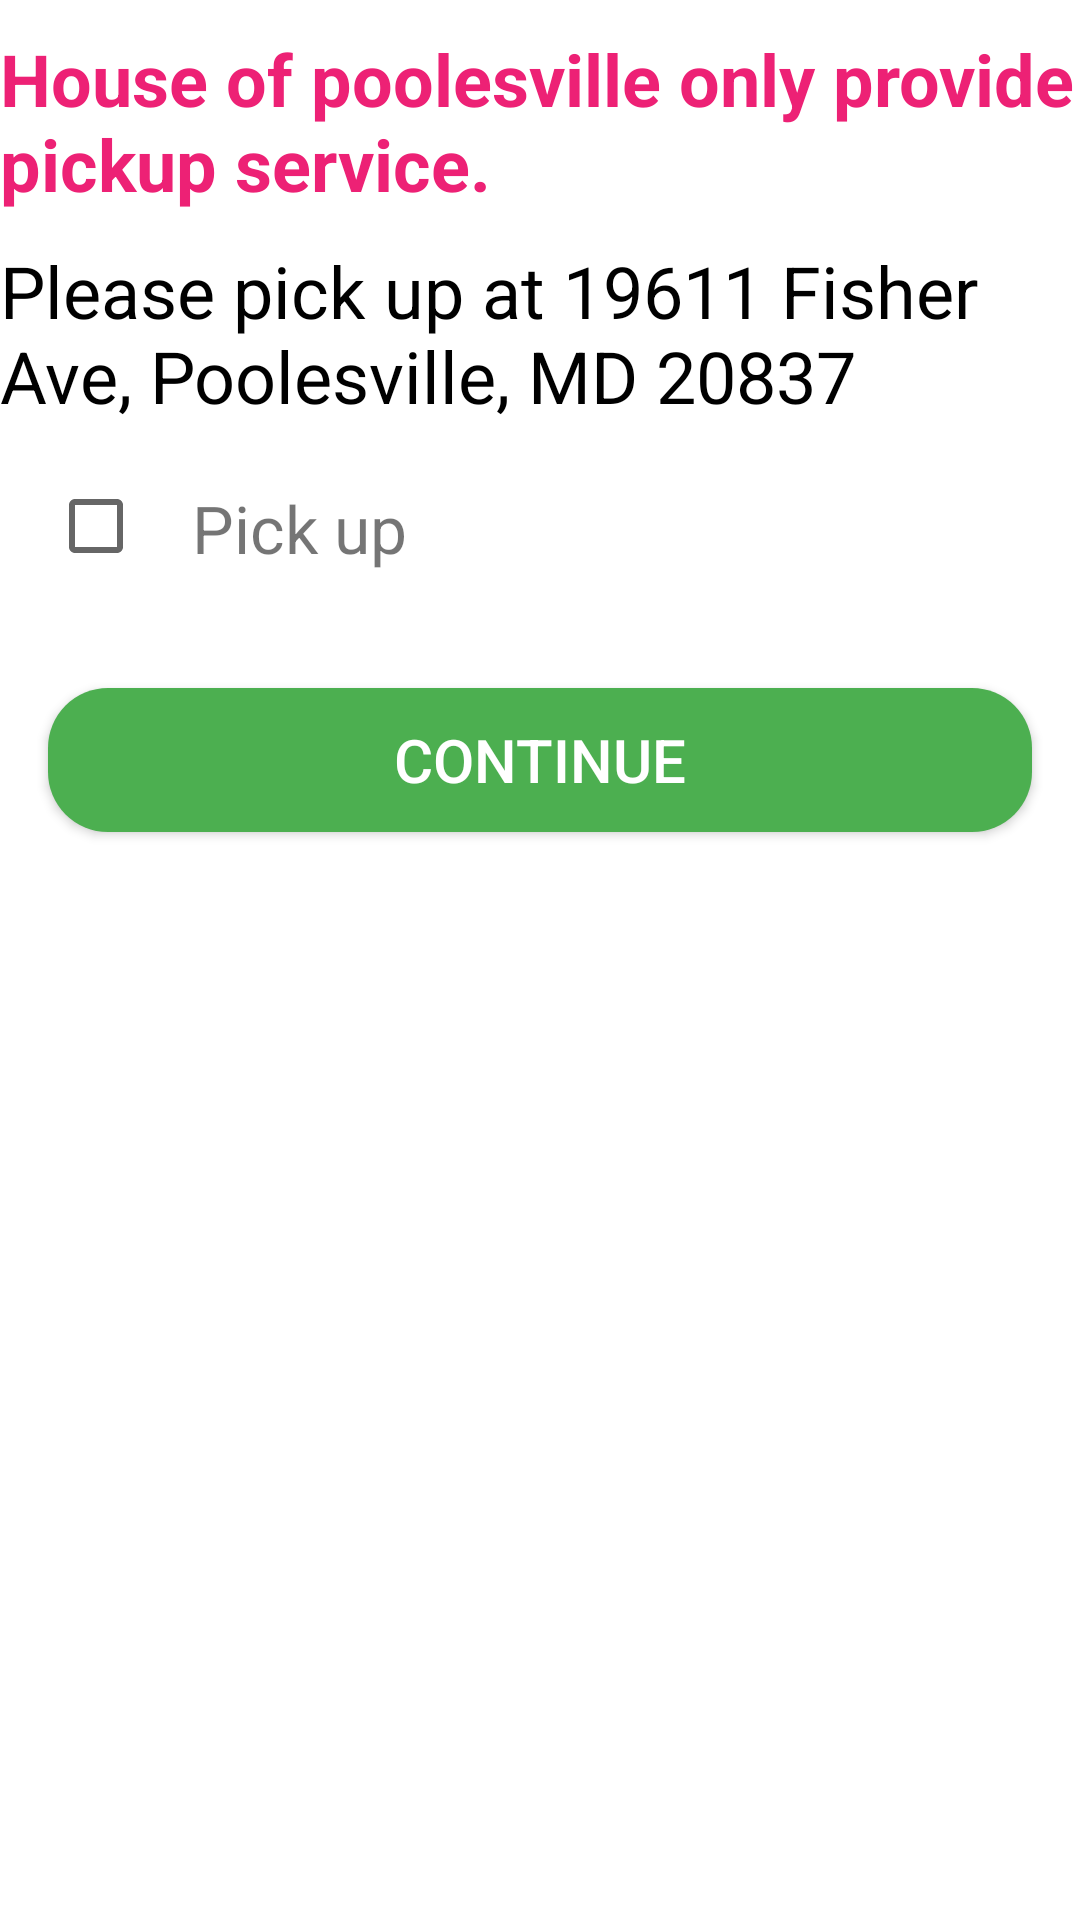

Layout XML and referenced resources for this Android screen:
<!-- AndroidManifest.xml: application theme Theme.Firstbaby -->
<!-- res/layout/activity_pickup.xml -->
<?xml version="1.0" encoding="utf-8"?>
<RelativeLayout xmlns:android="http://schemas.android.com/apk/res/android"
    xmlns:app="http://schemas.android.com/apk/res-auto"
    xmlns:tools="http://schemas.android.com/tools"
    android:layout_width="match_parent"
    android:layout_height="match_parent"
    tools:context=".activities.PickupActivity">

        <TextView
            android:id="@+id/pickup_title"
            android:layout_width="match_parent"
            android:layout_height="wrap_content"
            android:layout_alignParentStart="true"
            android:layout_alignParentEnd="true"
            android:layout_marginTop="10dp"
            android:text="House of poolesville only provide pickup service."
            android:textColor="@color/colorPrimary"
            android:textSize="24dp"
            android:textStyle="bold" />
    <TextView
        android:id="@+id/pickup_title2"
        android:layout_width="match_parent"
        android:layout_height="wrap_content"
        android:layout_alignParentStart="true"
        android:layout_alignParentEnd="true"
        android:layout_marginTop="10dp"
        android:text="Please pick up at 19611 Fisher Ave, Poolesville, MD 20837"
android:layout_below="@id/pickup_title"
        android:textColor="@color/black"
        android:textSize="24dp"
        android:textStyle="normal" />

        <CheckBox
            android:id="@+id/pickup_checkbox_box"
            android:layout_width="wrap_content"
            android:layout_height="wrap_content"
            android:layout_below="@+id/pickup_title2"
            android:layout_marginLeft="@dimen/activity_horizontal_margin"
            android:layout_marginTop="10dp"
            />

        <TextView
            android:id="@+id/pickup_checkboxlabel"
            android:layout_width="wrap_content"
            android:layout_height="wrap_content"
            android:layout_below="@+id/pickup_title2"
            android:layout_marginTop="20dp"
            android:layout_toRightOf="@+id/pickup_checkbox_box"
            android:text="Pick up"
            android:textSize="22dp"/>

        <androidx.appcompat.widget.AppCompatButton
            android:id="@+id/pickup_btn"
            android:layout_width="match_parent"
            android:layout_height="wrap_content"
            android:layout_below="@id/pickup_checkbox_box"
            android:layout_marginLeft="@dimen/activity_horizontal_margin"
            android:layout_marginTop="30dp"
            android:layout_marginRight="@dimen/activity_horizontal_margin"
            android:background="@drawable/green_button_background"
            android:text="Continue"
            android:textColor="@color/white"
            android:textSize="20dp" />


</RelativeLayout>
<!-- resources referenced by this layout -->
<resources>
  <color name="black">#FF000000</color>
  <color name="colorPrimary">#ED2175</color>
  <color name="white">#FFFFFFFF</color>
  <dimen name="activity_horizontal_margin">16dp</dimen>
  <!-- drawable green_button_background (drawable) -->
  <?xml version="1.0" encoding="utf-8"?>
  <shape xmlns:android="http://schemas.android.com/apk/res/android">
      <corners android:radius="20dp"/>
      <solid android:color="@color/colorSnackBarSuccess"/>
  </shape>
  <style name="Theme.Firstbaby" parent="Theme.MaterialComponents.DayNight.DarkActionBar">
          
          <item name="colorPrimary">@color/purple_500</item>
          <item name="colorPrimaryVariant">@color/purple_700</item>
          <item name="colorOnPrimary">@color/white</item>
          
          <item name="colorSecondary">@color/teal_200</item>
          <item name="colorSecondaryVariant">@color/teal_700</item>
          <item name="colorOnSecondary">@color/black</item>
          
          <item name="android:statusBarColor" tools:targetApi="l">?attr/colorPrimaryVariant</item>
          
      </style>
  <color name="colorSnackBarSuccess">#4CAF50</color>
  <color name="purple_500">#CFCACA</color>
  <color name="purple_700">#CFCACC</color>
  <color name="teal_200">#FF03DAC5</color>
  <color name="teal_700">#FF018786</color>
</resources>
